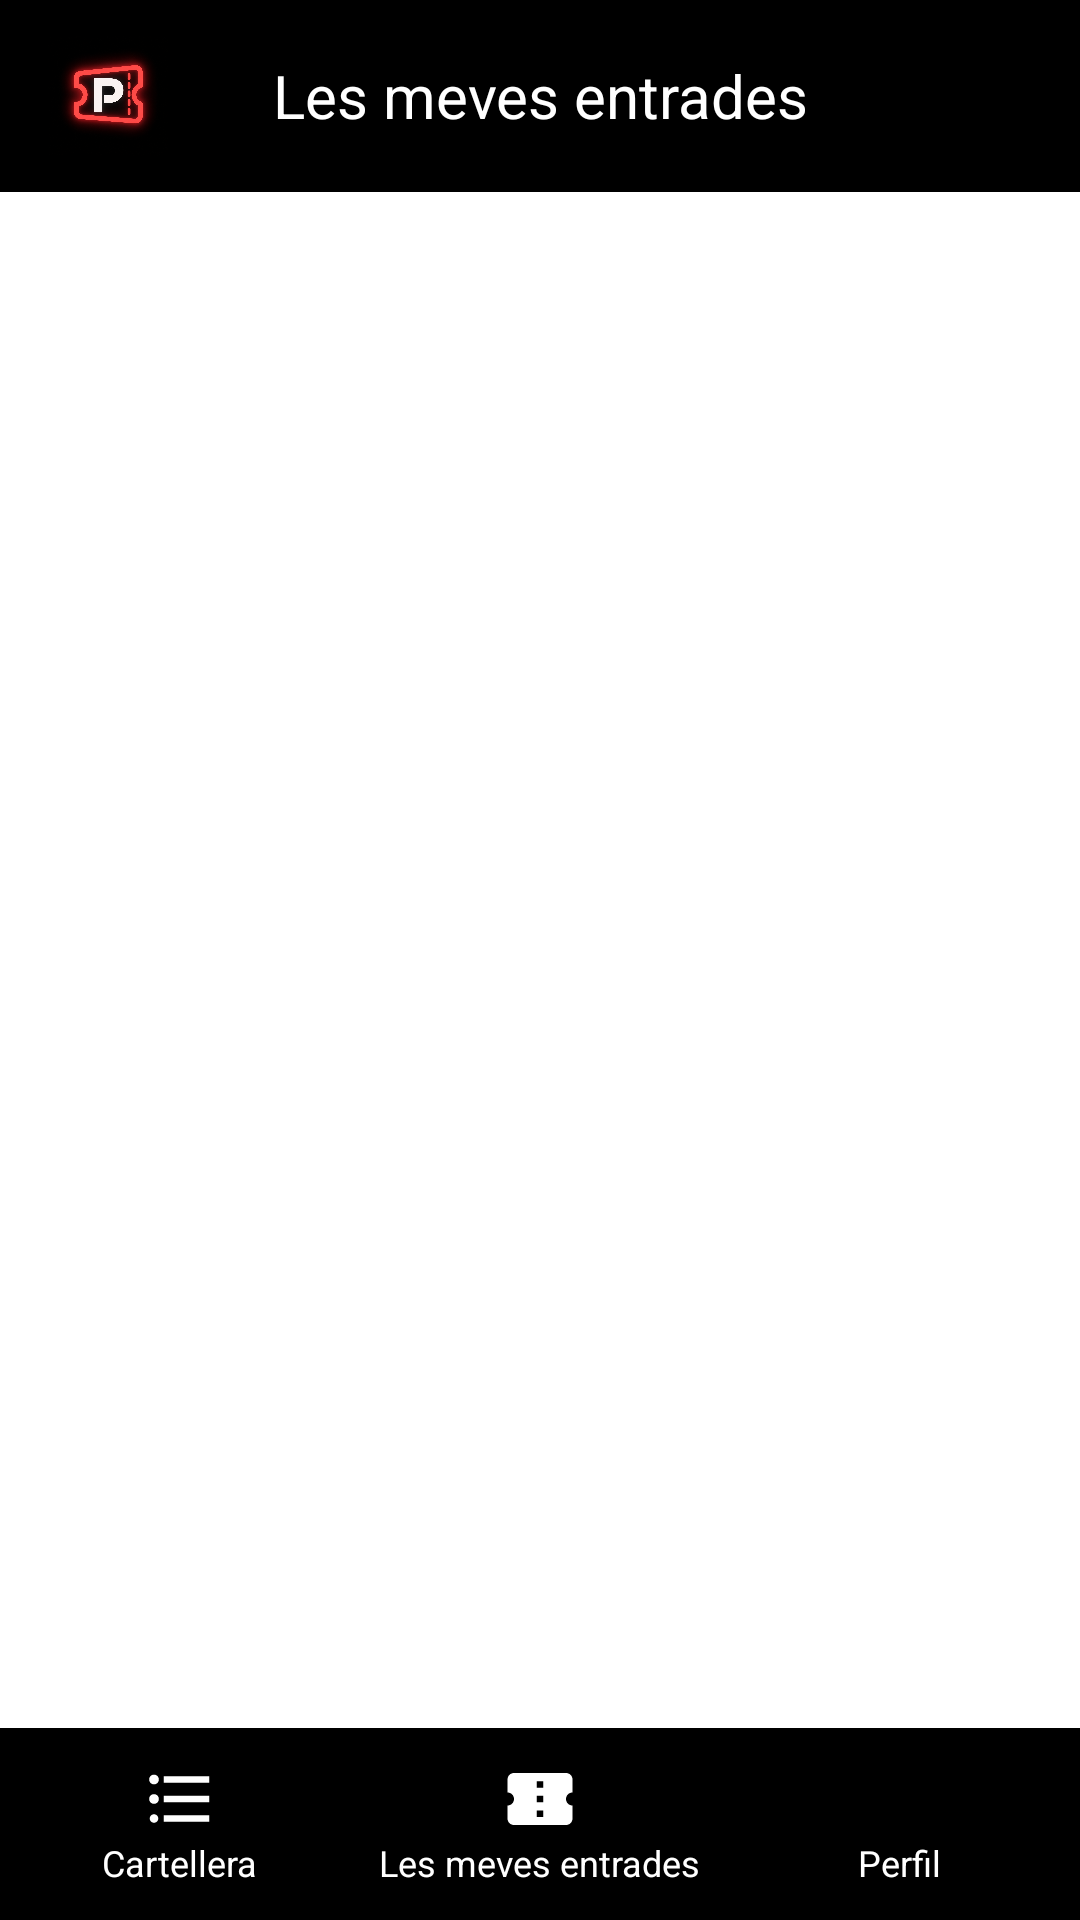

This screen was rendered from an Android layout file. Write that file and the resources it references.
<!-- AndroidManifest.xml: application theme Theme.AMS2_Projecte1_Grup1_App -->
<!-- res/layout/activity_meves_entrades.xml -->
<?xml version="1.0" encoding="utf-8"?>
<androidx.constraintlayout.widget.ConstraintLayout xmlns:android="http://schemas.android.com/apk/res/android"
    xmlns:app="http://schemas.android.com/apk/res-auto"
    android:id="@+id/main"
    android:layout_width="match_parent"
    android:layout_height="match_parent"
    android:background="#FFFFFF">

    <TextView
        android:id="@+id/textCapcalera"
        android:layout_width="0dp"
        android:layout_height="64dp"
        android:background="@color/negre"
        android:gravity="center"
        android:text="Les meves entrades"
        android:textColor="#FFFFFF"
        android:textSize="20sp"
        app:layout_constraintEnd_toEndOf="parent"
        app:layout_constraintStart_toStartOf="parent"
        app:layout_constraintTop_toTopOf="parent" />

    <ImageView
        android:id="@+id/imgLogo"
        android:layout_width="40dp"
        android:layout_height="40dp"
        android:layout_marginStart="16dp"
        android:contentDescription="Logo"
        android:src="@drawable/logo"
        app:layout_constraintBottom_toBottomOf="@id/textCapcalera"
        app:layout_constraintStart_toStartOf="parent"
        app:layout_constraintTop_toTopOf="@id/textCapcalera" />

    <ScrollView
        android:layout_width="0dp"
        android:layout_height="0dp"
        app:layout_constraintBottom_toTopOf="@id/menuInferior"
        app:layout_constraintEnd_toEndOf="parent"
        app:layout_constraintStart_toStartOf="parent"
        app:layout_constraintTop_toBottomOf="@id/textCapcalera">

        <LinearLayout
            android:id="@+id/layoutEntrades"
            android:layout_width="match_parent"
            android:layout_height="wrap_content"
            android:orientation="vertical"
            android:padding="8dp" />

    </ScrollView>

    <include
        android:id="@+id/menuInferior"
        layout="@layout/menu_inferior"
        android:layout_width="0dp"
        android:layout_height="64dp"
        app:layout_constraintBottom_toBottomOf="parent"
        app:layout_constraintEnd_toEndOf="parent"
        app:layout_constraintStart_toStartOf="parent" />

</androidx.constraintlayout.widget.ConstraintLayout>
<!-- res/layout/menu_inferior.xml (included above) -->
<?xml version="1.0" encoding="utf-8"?>
<LinearLayout xmlns:android="http://schemas.android.com/apk/res/android"
    android:layout_width="match_parent"
    android:layout_height="64dp"
    android:background="@color/negre"
    android:orientation="horizontal">

    <LinearLayout
        android:id="@+id/btnMenuCartellera"
        android:layout_width="0dp"
        android:layout_height="match_parent"
        android:layout_weight="1"
        android:gravity="center"
        android:orientation="vertical">

        <ImageView
            android:layout_width="26dp"
            android:layout_height="26dp"
            android:contentDescription="Cartellera"
            android:src="@drawable/ic_cartellera" />

        <TextView
            android:layout_width="wrap_content"
            android:layout_height="wrap_content"
            android:text="Cartellera"
            android:textColor="#FFFFFF"
            android:textSize="12sp" />
    </LinearLayout>

    <LinearLayout
        android:id="@+id/btnMenuEntrades"
        android:layout_width="0dp"
        android:layout_height="match_parent"
        android:layout_weight="1"
        android:gravity="center"
        android:orientation="vertical">

        <ImageView
            android:layout_width="26dp"
            android:layout_height="26dp"
            android:contentDescription="Les meves entrades"
            android:src="@drawable/ic_entrades" />

        <TextView
            android:layout_width="wrap_content"
            android:layout_height="wrap_content"
            android:text="Les meves entrades"
            android:textColor="#FFFFFF"
            android:textSize="12sp" />
    </LinearLayout>

    <LinearLayout
        android:id="@+id/btnMenuPerfil"
        android:layout_width="0dp"
        android:layout_height="match_parent"
        android:layout_weight="1"
        android:gravity="center"
        android:orientation="vertical">

        <ImageView
            android:layout_width="26dp"
            android:layout_height="26dp"
            android:contentDescription="Perfil"
            android:src="@drawable/ic_perfil" />

        <TextView
            android:layout_width="wrap_content"
            android:layout_height="wrap_content"
            android:text="Perfil"
            android:textColor="#FFFFFF"
            android:textSize="12sp" />
    </LinearLayout>

</LinearLayout>
<!-- resources referenced by this layout -->
<resources>
  <color name="negre">#000000</color>
  <!-- drawable ic_cartellera (drawable) -->
  <?xml version="1.0" encoding="utf-8"?>
  <vector xmlns:android="http://schemas.android.com/apk/res/android"
      android:width="24dp"
      android:height="24dp"
      android:viewportWidth="24"
      android:viewportHeight="24">
      <path
          android:fillColor="#FFFFFF"
          android:pathData="M4,10.5c-0.83,0 -1.5,0.67 -1.5,1.5s0.67,1.5 1.5,1.5 1.5,-0.67 1.5,-1.5 -0.67,-1.5 -1.5,-1.5zM4,4.5c-0.83,0 -1.5,0.67 -1.5,1.5S3.17,7.5 4,7.5 5.5,6.83 5.5,6 4.83,4.5 4,4.5zM4,16.67c-0.74,0 -1.33,0.6 -1.33,1.33s0.6,1.33 1.33,1.33 1.33,-0.6 1.33,-1.33 -0.59,-1.33 -1.33,-1.33zM7,19h14v-2H7v2zM7,13h14v-2H7v2zM7,5v2h14V5H7z" />
  </vector>
  <!-- drawable ic_entrades (drawable) -->
  <?xml version="1.0" encoding="utf-8"?>
  <vector xmlns:android="http://schemas.android.com/apk/res/android"
      android:width="24dp"
      android:height="24dp"
      android:viewportWidth="24"
      android:viewportHeight="24">
      <path
          android:fillColor="#FFFFFF"
          android:pathData="M22,10V6c0,-1.11 -0.9,-2 -2,-2H4c-1.1,0 -1.99,0.89 -1.99,2v4c1.1,0 1.99,0.9 1.99,2s-0.89,2 -2,2v4c0,1.1 0.9,2 2,2h16c1.1,0 2,-0.9 2,-2v-4c-1.1,0 -2,-0.9 -2,-2s0.9,-2 2,-2zM13,17.5h-2v-2h2v2zM13,13h-2v-2h2v2zM13,8.5h-2v-2h2v2z" />
  </vector>
  <!-- drawable logo: png bitmap (drawable, 904023 bytes) -->
  <style name="Theme.AMS2_Projecte1_Grup1_App" parent="Base.Theme.AMS2_Projecte1_Grup1_App" />
  <style name="Base.Theme.AMS2_Projecte1_Grup1_App" parent="Theme.Material3.DayNight.NoActionBar">
          
          
      </style>
</resources>
